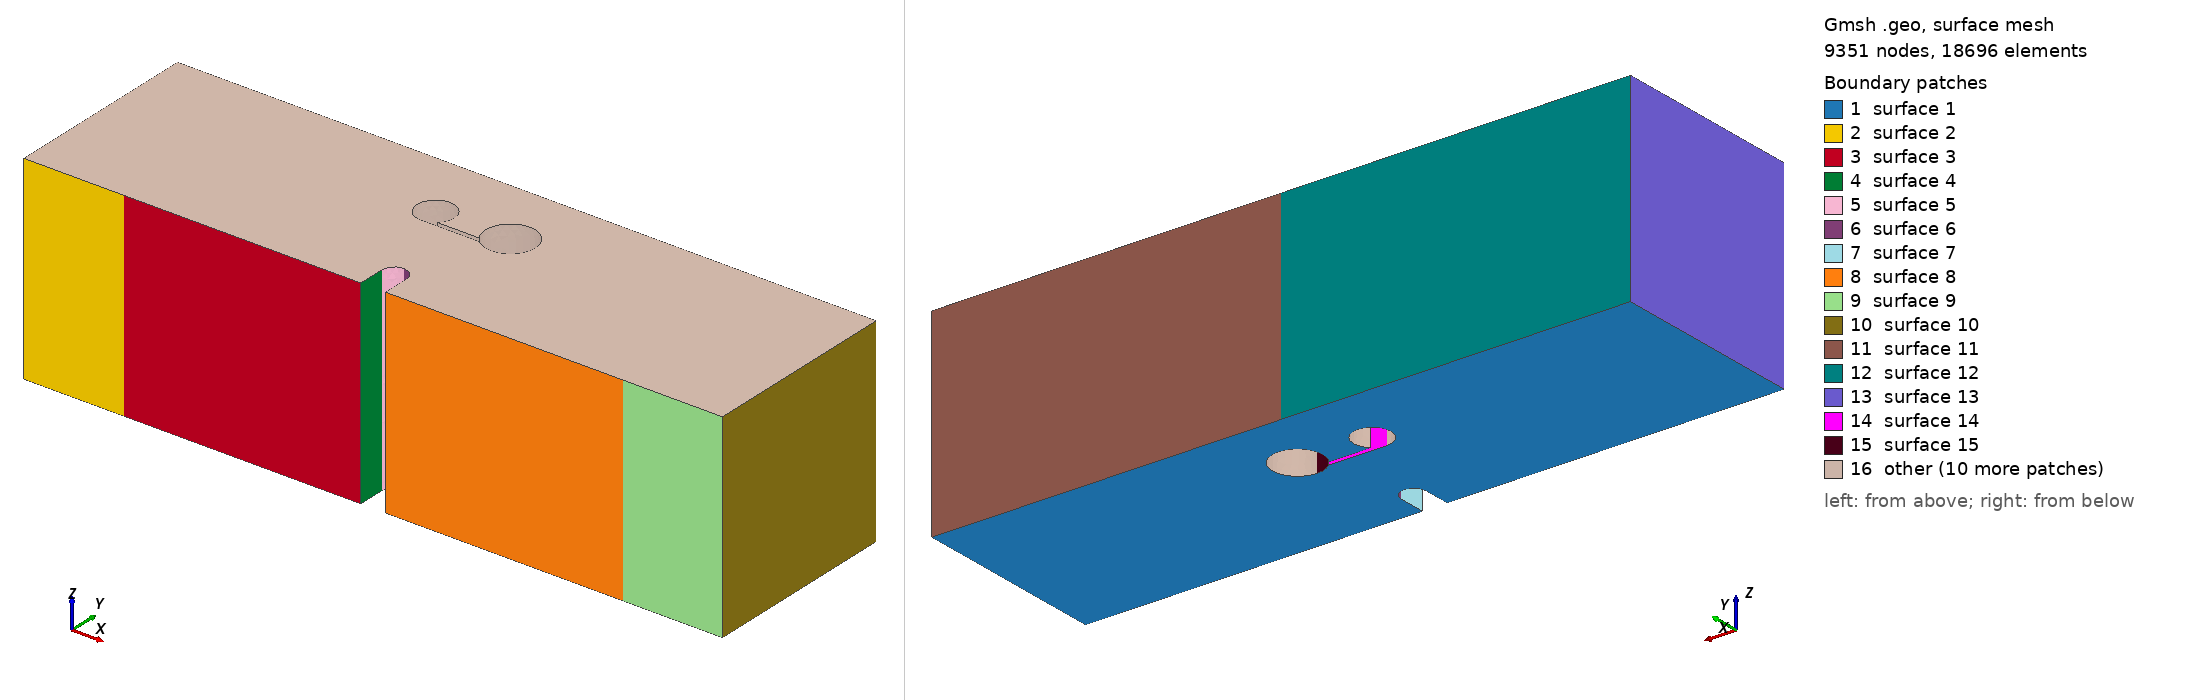

Gmsh geometry script, surface-meshed: 9351 nodes, 18696 surface elements. Boundary patches (legend numbers): 1 surface 1, 2 surface 2, 3 surface 3, 4 surface 4, 5 surface 5, 6 surface 6, 7 surface 7, 8 surface 8, 9 surface 9, 10 surface 10, 11 surface 11, 12 surface 12, 13 surface 13, 14 surface 14, 15 surface 15, 16 other. Left view from above one corner, right view from below the opposite corner. The script declares no physical surfaces, so the legend lists its geometric surfaces. The drawing asked Gmsh for element sizes between 1% and 20% of the model's largest extent; the script's own settings can give other sizes.

=== mesh_2holes_connected_3d_DL1.5mm_DR2.0mm_x1.50mm_y3.6mm_downline.geo (drawn) ===
SetFactory("OpenCASCADE");

//==============================================================================
// (d) 2 holes connected by thin line (diverging crack path)
// Case       : DL1.5mm_DR2.0mm_x1.50mm_y3.6mm_downline
// Experiment : 1.2 Alum_2.0_1.5mmD_y3.6mm_x1.5mm_downline
// Source STL : New sample stls/(d) 2 holes connected by thin line (diverging crack path)/connected 1/Alum_2.0_1.5mmD_y3.6mm_x1.5mm_downline.stl
// Written by threepointbending/new_samples_tools/make_new_sample_geos.py;
// parameters measured from the STL (mm in the STL, metres here).
//==============================================================================

//==============================================================================
// MESH PARAMETERS
//==============================================================================
// Global mesh size parameters
lc = 0.001;          // Global mesh size (1 mm)
lc_refined = 0.0001;   // Refined mesh size in notch/feature region (100 microns, as meshfile_2holes)
lc_support = 0.00025; // Refined mesh size at support regions (250 microns)
extrude_z = 0.008;   // Total thickness in z-direction (8 mm)
Mesh.MshFileVersion = 2.2;   // MSH 2.2 ASCII, as meshfile_height / meshfile_2holes

//==============================================================================
// NOTCH (tip at x = 14 mm, y = 1.6 mm; width 1 mm)
//==============================================================================
notch_tip_x = 0.014;
notch_tip_y = 0.0016;
// 1 = semicircular tip of radius 0.5 mm (all earlier meshfile_* sets, paper figure)
// 0 = flat tip, i.e. the rectangular 1.0 x 1.6 mm notch exactly as drawn in the STL
notch_round = 1;

//==============================================================================
// TWO HOLES (left smaller or equal) CONNECTED BY A THIN LINE (0.2 mm slot)
//==============================================================================
dx_left = 0.0015;     // Left hole: horizontal distance from notch tip (1.50 mm)
dx_right = 0.0015;    // Right hole: horizontal distance from notch tip (1.50 mm)
dy = 0.0036;         // Both holes: vertical distance from notch tip (3.6 mm)
hole_radius_left = 0.00075;   // Left hole radius (D = 1.5 mm)
hole_radius_right = 0.001;  // Right hole radius (D = 2.0 mm)
// Connecting line: 0 = none ("overlap" samples), 1 = up, 2 = mid, 3 = down.
// Up/down lines are tangent to the top/bottom of the smaller hole; mid is centred.
line_type = 3;
line_width = 0.0002;   // 0.2 mm

hole_left_x = notch_tip_x - dx_left;
hole_right_x = notch_tip_x + dx_right;
hole_y = notch_tip_y + dy;

//==============================================================================
// BEAM OUTLINE (XY plane at z = 0), extruded in z below
//==============================================================================
Point(1) = {      0,      0,   0, lc};
Point(2) = { 0.0135,      0,   0, lc};
If (notch_round == 1)
  Point(3) = { 0.0135, 0.0011,   0, lc};
  Point(4) = { 0.0140, 0.0016,   0, lc};
  Point(5) = { 0.0145, 0.0011,   0, lc};
  Point(14) = { 0.0140, 0.0011, 0, lc};  // Circle center for notch
Else
  Point(3) = { 0.0135, 0.0016,   0, lc};
  Point(4) = { 0.0140, 0.0016,   0, lc};
  Point(5) = { 0.0145, 0.0016,   0, lc};
EndIf
Point(6) = { 0.0145,      0,   0, lc};
Point(7) = { 0.0280,      0,   0, lc};
Point(8) = { 0.0280, 0.008,   0, lc};
Point(9) = {      0, 0.008,   0, lc};

// POINTS FOR LINE SUPPORTS (at center of original patches)
Point(25) = { 0.004,      0, 0, lc_support};  // Left support line position
Point(26) = { 0.024,      0, 0, lc_support};  // Right support line position
Point(27) = { 0.014, 0.008, 0, lc_support};  // Loading line position

// Bottom edge: left corner -> left support -> notch -> right support -> right corner
Line(1) = {1, 25};       // Bottom left corner to left support line
Line(2) = {25, 2};       // Left support line to notch start
Line(3) = {2, 3};        // Notch vertical left
If (notch_round == 1)
  Circle(4) = {3, 14, 4};  // Notch circle left
  Circle(5) = {4, 14, 5};  // Notch circle right
Else
  Line(4) = {3, 4};        // Flat notch tip, left half
  Line(5) = {4, 5};        // Flat notch tip, right half
EndIf
Line(6) = {5, 6};        // Notch vertical right
Line(7) = {6, 26};       // Notch end to right support line
Line(8) = {26, 7};       // Right support line to right corner
Line(9) = {7, 8};        // Right edge
Line(10) = {8, 27};      // Top right to loading line
Line(11) = {27, 9};      // Loading line to top left corner
Line(12) = {9, 1};       // Left edge

// Hole pair + connecting line/throat as ONE closed outline cut from the section
// (no boolean; points computed by connected_void_outline_geo in make_new_sample_geos.py)
Point(60) = {0.0125, 0.0052, 0, lc_refined};  // left hole centre
Point(61) = {0.0155, 0.0052, 0, lc_refined};  // right hole centre
Point(62) = {0.0125, 0.00445, 0, lc_refined};  // left hole meets the lower edge
Point(63) = {0.0148385621722339, 0.00445, 0, lc_refined};  // right hole meets the lower edge
Point(64) = {0.0146648353455755, 0.00465, 0, lc_refined};  // right hole meets the upper edge
Point(65) = {0.0130099019513593, 0.00465, 0, lc_refined};  // left hole meets the upper edge
Point(66) = {0.0155, 0.0042, 0, lc_refined};  // right hole, far side, 270 deg
Point(67) = {0.0165, 0.0052, 0, lc_refined};  // right hole, far side, 0 deg
Point(68) = {0.0155, 0.0062, 0, lc_refined};  // right hole, far side, 90 deg
Point(69) = {0.0145, 0.0052, 0, lc_refined};  // right hole, far side, 180 deg
Point(70) = {0.01325, 0.0052, 0, lc_refined};  // left hole, far side, 0 deg
Point(71) = {0.0125, 0.00595, 0, lc_refined};  // left hole, far side, 90 deg
Point(72) = {0.01175, 0.0052, 0, lc_refined};  // left hole, far side, 180 deg
Line(60) = {62, 63};  // lower edge of the line/throat
Circle(61) = {63, 61, 66};  // right hole, far side
Circle(62) = {66, 61, 67};  // right hole, far side
Circle(63) = {67, 61, 68};  // right hole, far side
Circle(64) = {68, 61, 69};  // right hole, far side
Circle(65) = {69, 61, 64};  // right hole, far side
Line(66) = {64, 65};  // upper edge of the line/throat
Circle(67) = {65, 60, 70};  // left hole, far side
Circle(68) = {70, 60, 71};  // left hole, far side
Circle(69) = {71, 60, 72};  // left hole, far side
Circle(70) = {72, 60, 62};  // left hole, far side
Curve Loop(2) = {60, 61, 62, 63, 64, 65, 66, 67, 68, 69, 70};

Curve Loop(1) = {1, 2, 3, 4, 5, 6, 7, 8, 9, 10, 11, 12};
Plane Surface(1) = {1, 2};

// Extrude in z (tetrahedral elements; size controlled by the background field)
out[] = Extrude {0, 0, extrude_z} {
  Surface{1};
};
main_vol = out[1];

// Physical Volume = MOOSE block 1 (the decks' damage block); every volume of the result
all_vols[] = Volume "*";
Printf("Total volumes found: %g", #all_vols[]);
Physical Volume("volume") = {all_vols[]};

//==============================================================================
// MESH REFINEMENT FIELDS (tetrahedral elements)
//==============================================================================
// Field 1: Refine in the notch region (vertical band above the notch, full height)
Field[1] = Box;
Field[1].VIn = lc_refined;
Field[1].VOut = lc;
Field[1].XMin = 0.013;
Field[1].XMax = 0.015;
Field[1].YMin = 0;
Field[1].YMax = 0.008;
Field[1].ZMin = 0;
Field[1].ZMax = extrude_z;
Field[1].Thickness = 0.003;

// Field 3: Refine between notch and LEFT hole (ligament region)
Field[3] = Box;
Field[3].VIn = lc_refined;
Field[3].VOut = lc;
Field[3].XMin = hole_left_x - hole_radius_left - 0.001;  // Extend past left hole
Field[3].XMax = notch_tip_x + 0.001;  // Extend right of notch
Field[3].YMin = notch_tip_y;  // Start at notch tip
Field[3].YMax = hole_y + hole_radius_left + 0.001;  // Extend past hole top
Field[3].ZMin = 0;
Field[3].ZMax = extrude_z;
Field[3].Thickness = 0.002;

// Field 7: Refine between notch and RIGHT hole (ligament region)
Field[7] = Box;
Field[7].VIn = lc_refined;
Field[7].VOut = lc;
Field[7].XMin = notch_tip_x - 0.001;  // Extend left of notch
Field[7].XMax = hole_right_x + hole_radius_right + 0.001;  // Extend past right hole
Field[7].YMin = notch_tip_y;  // Start at notch tip
Field[7].YMax = hole_y + hole_radius_right + 0.001;  // Extend past hole top
Field[7].ZMin = 0;
Field[7].ZMax = extrude_z;
Field[7].Thickness = 0.002;

// Field 4: Refine near left support line (x = 0.004)
Field[4] = Box;
Field[4].VIn = lc_support;
Field[4].VOut = lc;
Field[4].XMin = 0.002;
Field[4].XMax = 0.006;
Field[4].YMin = 0;
Field[4].YMax = 0.002;
Field[4].ZMin = 0;
Field[4].ZMax = extrude_z;
Field[4].Thickness = 0.002;

// Field 5: Refine near right support line (x = 0.024)
Field[5] = Box;
Field[5].VIn = lc_support;
Field[5].VOut = lc;
Field[5].XMin = 0.022;
Field[5].XMax = 0.026;
Field[5].YMin = 0;
Field[5].YMax = 0.002;
Field[5].ZMin = 0;
Field[5].ZMax = extrude_z;
Field[5].Thickness = 0.002;

// Field 6: Combine all fields (use minimum)
Field[6] = Min;
Field[6].FieldsList = {1, 3, 4, 5, 7};

Background Field = 6;

Printf("Line supports at x = 0.004 and x = 0.024 (y = 0); loading line at x = 0.014, y = 0.008");
